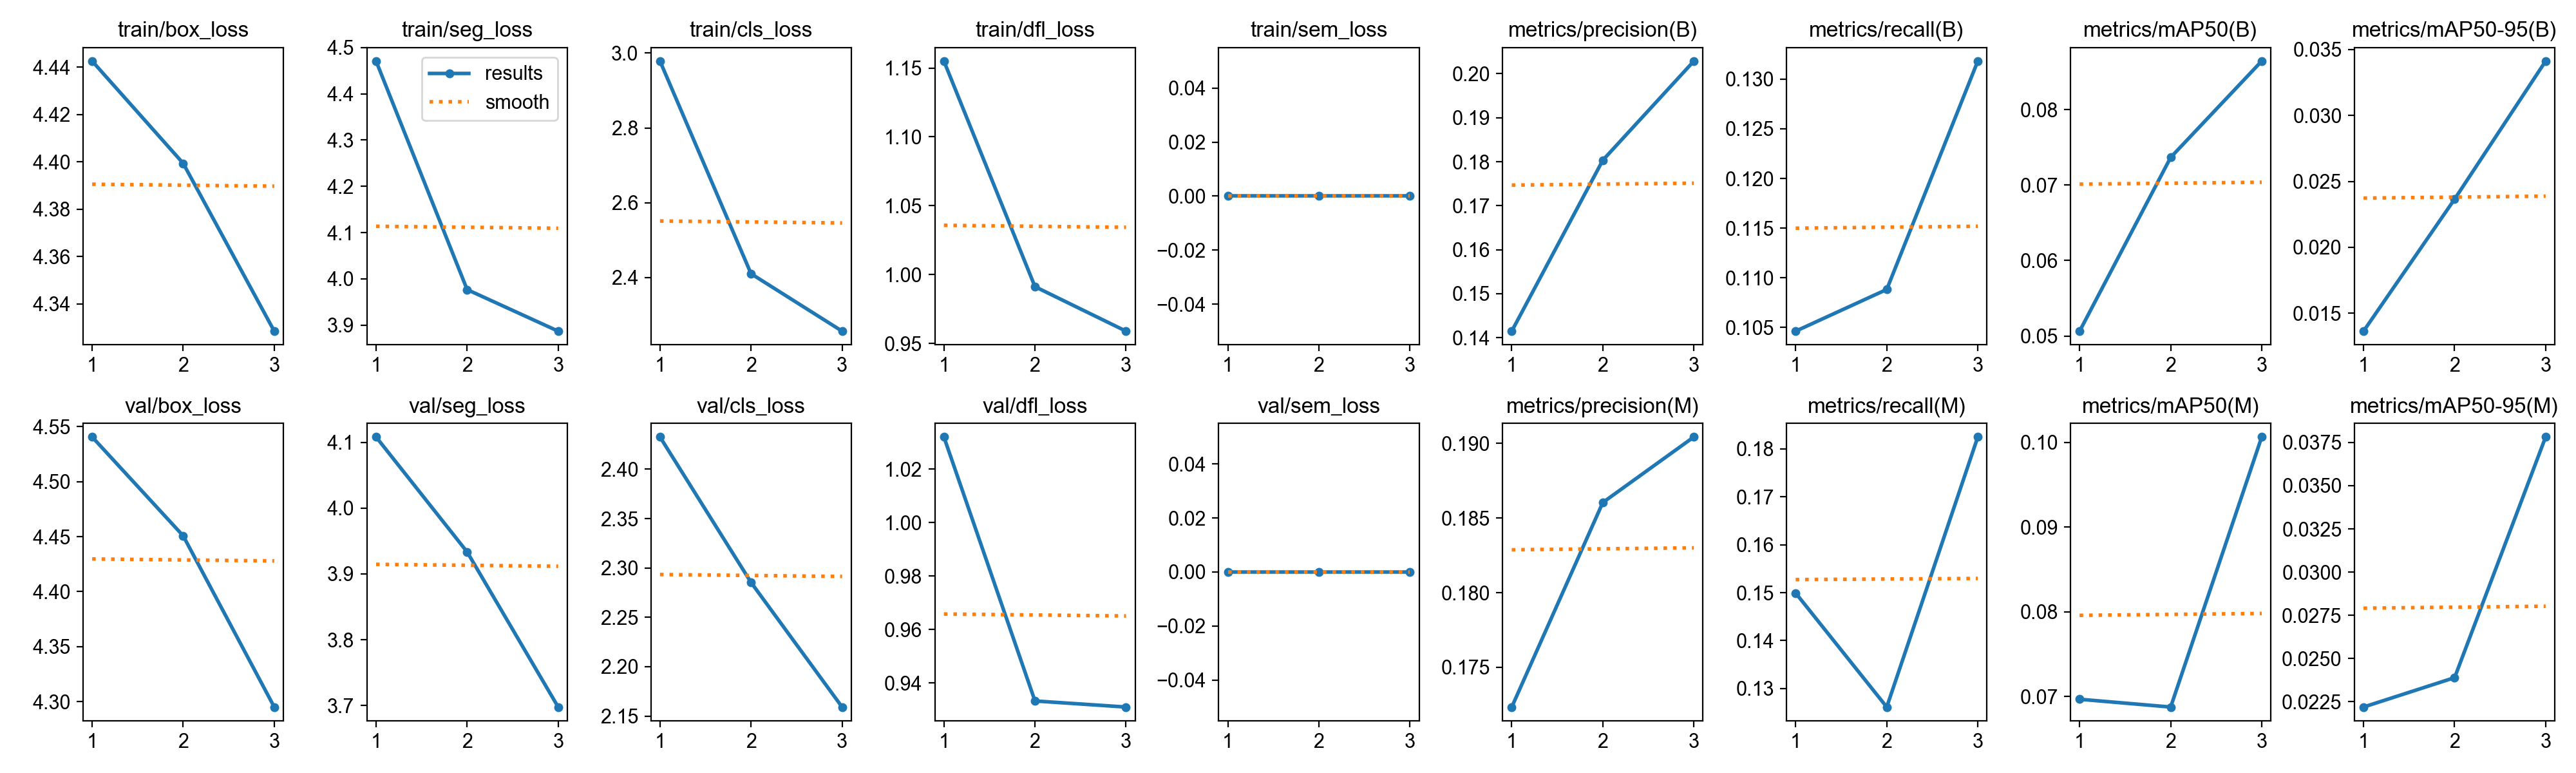

The table this chart was drawn from, first rows:
epoch, time, train/box_loss, train/seg_loss, train/cls_loss, train/dfl_loss, train/sem_loss, metrics/precision(B), metrics/recall(B), metrics/mAP50(B), metrics/mAP50-95(B), metrics/precision(M), metrics/recall(M), metrics/mAP50(M), metrics/mAP50-95(M), val/box_loss, val/seg_loss, val/cls_loss, val/dfl_loss, val/sem_loss, lr/pg0, lr/pg1, lr/pg2
1, 394.3, 4.443, 4.471, 2.979, 1.155, 0, 0.1415, 0.1046, 0.05065, 0.01364, 0.1723, 0.1499, 0.06967, 0.02219, 4.541, 4.108, 2.433, 1.032, 0, 0.0005544, 0.0005544, 0.0005544
2, 767, 4.399, 3.977, 2.41, 0.9912, 0, 0.1803, 0.1088, 0.07366, 0.02365, 0.186, 0.1261, 0.06875, 0.02389, 4.451, 3.933, 2.285, 0.9332, 0, 0.0007438, 0.0007438, 0.0007438
3, 1133, 4.328, 3.887, 2.256, 0.9589, 0, 0.2029, 0.1318, 0.08642, 0.03412, 0.1904, 0.1825, 0.1007, 0.03782, 4.295, 3.698, 2.159, 0.931, 0, 0.0005664, 0.0005664, 0.0005664
